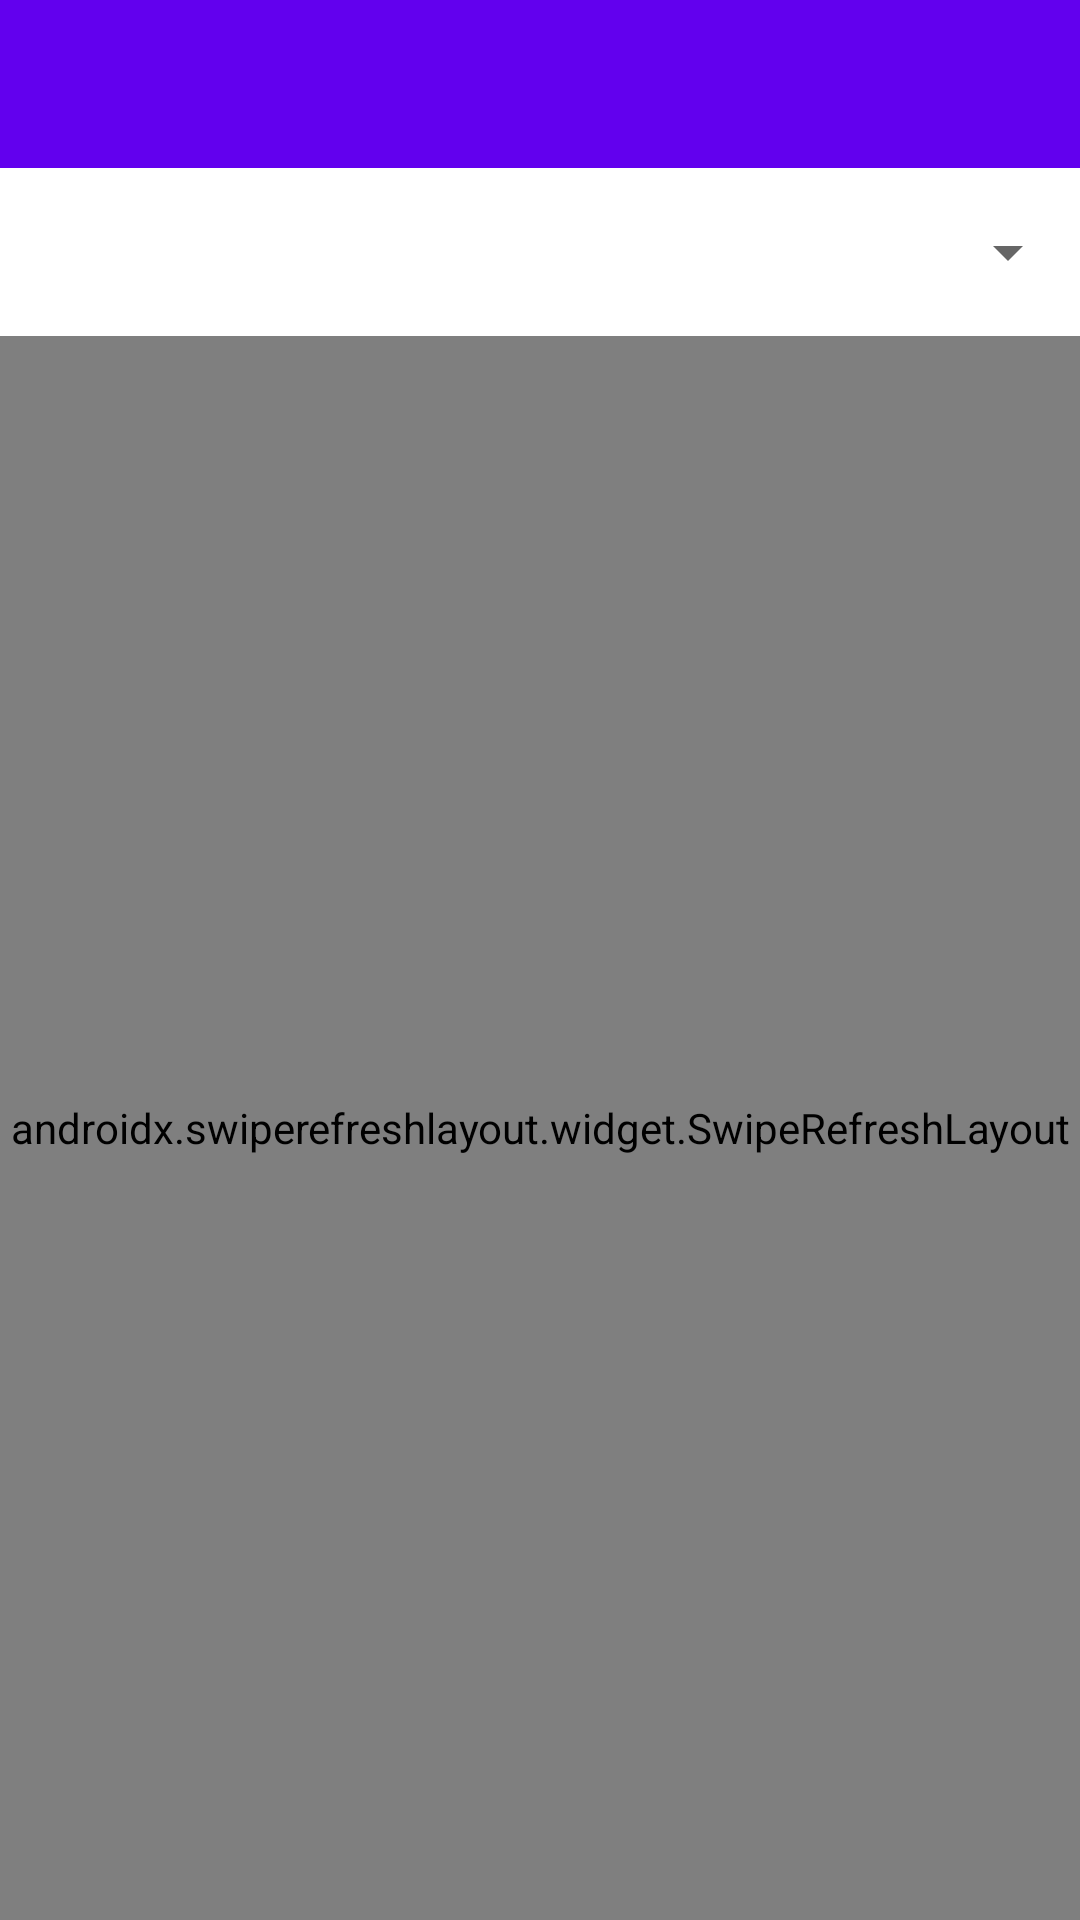

Produce the Android XML layout that renders to this screen, including the resource entries it uses.
<!-- AndroidManifest.xml: application theme Theme.BetterMe -->
<!-- res/layout/activity_homepage.xml -->
<?xml version="1.0" encoding="utf-8"?>
<LinearLayout xmlns:android="http://schemas.android.com/apk/res/android"
    xmlns:app="http://schemas.android.com/apk/res-auto"
    xmlns:tools="http://schemas.android.com/tools"
    android:layout_width="match_parent"
    android:layout_height="match_parent"
    android:orientation="vertical">

    <androidx.appcompat.widget.Toolbar
        android:id="@+id/toolbar"
        android:layout_width="match_parent"
        android:layout_height="?attr/actionBarSize"
        app:popupTheme="@style/ThemeOverlay.AppCompat"
        app:theme="@style/ToolBarStyle" />

    <androidx.appcompat.widget.AppCompatSpinner
        android:id="@+id/spinner"
        android:layout_width="wrap_content"
        android:gravity="end"
        android:layout_height="?attr/actionBarSize"
        android:layout_gravity="end" />

    <androidx.swiperefreshlayout.widget.SwipeRefreshLayout
        android:id="@+id/swipeRefresh"
        android:layout_width="match_parent"
        android:layout_height="match_parent">

        <androidx.recyclerview.widget.RecyclerView
            android:id="@+id/dietList"
            android:layout_width="match_parent"
            android:layout_height="wrap_content"
            app:layoutManager="androidx.recyclerview.widget.LinearLayoutManager">

        </androidx.recyclerview.widget.RecyclerView>
    </androidx.swiperefreshlayout.widget.SwipeRefreshLayout>

</LinearLayout>
<!-- resources referenced by this layout -->
<resources>
  <style name="ToolBarStyle" parent="Theme.AppCompat">
          <item name="android:background">@color/toolbarbg</item>
          <item name="android:textColorPrimary">@color/white</item>
          <item name="android:textColorSecondary">@color/white</item>
          <item name="actionMenuTextColor">@color/white</item>
          <item name="drawerArrowStyle">@style/DrawerArrowStyle</item>
      </style>
  <style name="Theme.BetterMe" parent="Theme.MaterialComponents.Light.NoActionBar">
          
          <item name="colorPrimary">@color/purple_500</item>
          <item name="colorPrimaryVariant">@color/purple_700</item>
          <item name="colorOnPrimary">@color/white</item>
          
          <item name="colorSecondary">@color/teal_200</item>
          <item name="colorSecondaryVariant">@color/teal_700</item>
          <item name="colorOnSecondary">@color/black</item>
          
          <item name="android:statusBarColor" tools:targetApi="l">?attr/colorPrimaryVariant</item>
          
      </style>
  <color name="toolbarbg">@color/colorPrimary</color>
  <color name="white">#FFFFFFFF</color>
  <style name="DrawerArrowStyle" parent="@style/Widget.AppCompat.DrawerArrowToggle">
          <item name="spinBars">true</item>
          <item name="color">@android:color/white</item>
      </style>
  <color name="purple_500">#FF6200EE</color>
  <color name="purple_700">#FF3700B3</color>
  <color name="teal_200">#FF03DAC5</color>
  <color name="teal_700">#FF018786</color>
  <color name="black">#FF000000</color>
  <color name="colorPrimary">#6200EE</color>
</resources>
